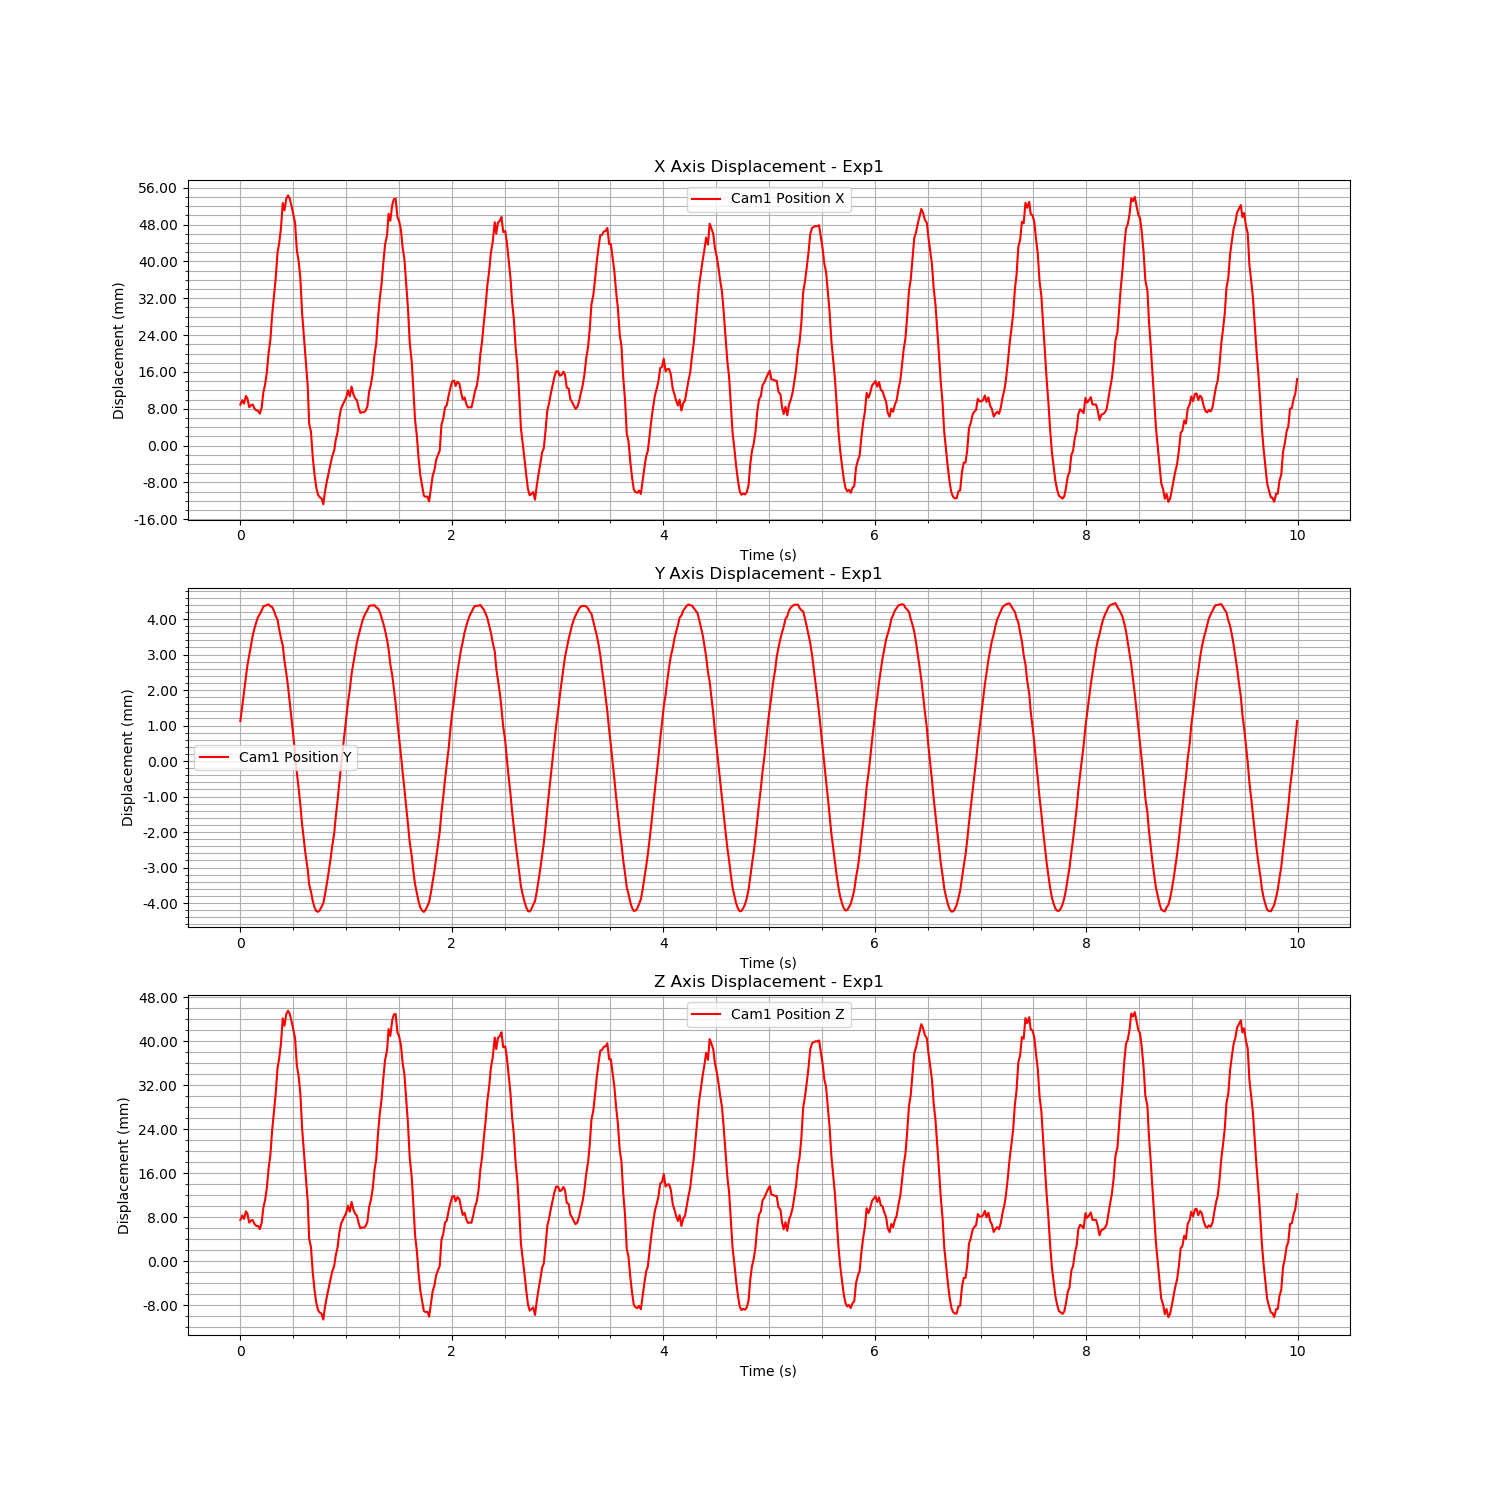

Values plotted in this chart, from the file beside it:
Time (s), Cam1 Fiducial ID, Cam1 Position X, Cam1 Position Y, Cam1 Position Z, Cam1 Rotation X, Cam1 Rotation Y, Cam1 Rotation Z, Cam1 Rotation W
1726156134, 0, 0.008892, 0.001123, 0.007467, -2.753462344240301e-05, 0.0008475, -0.0002202, 1
1726156134, 0, 0.009862, 0.00156, 0.008279, -0.0002293, 0.0008856, 8.728244671200174e-05, 1
1726156134, 0, 0.009129, 0.001929, 0.007659, -0.0002826, 0.0005132, -0.000453, 1
1726156134, 0, 0.01077, 0.002359, 0.00903, -0.001043, 0.0007077, -4.721666724004829e-05, 1
1726156134, 0, 0.01026, 0.002699, 0.008603, -0.0009506, 0.0007127, -0.0003596, 1
1726156134, 0, 0.008336, 0.002969, 0.006985, -0.001467, 0.0005226, 0.0001132, 1
1726156134, 0, 0.008801, 0.003276, 0.007373, -0.001499, 0.0005752, 0.0001138, 1
1726156134, 0, 0.00889, 0.003536, 0.007451, -0.001399, 0.0005236, 1.0511692581245782e-05, 1
1726156135, 0, 0.008032, 0.003736, 0.006731, -0.001527, 0.0003967, 0.0001019, 1
1726156135, 0, 0.007617, 0.003911, 0.006381, -0.001811, 0.0003427, 0.0002611, 1
1726156135, 0, 0.007616, 0.004056, 0.006382, -0.001566, 0.0003402, 2.96062315571327e-05, 1
1726156135, 0, 0.006924, 0.004136, 0.005803, -0.001691, 0.0002703, 2.4417409707878728e-05, 1
1726156135, 0, 0.008242, 0.004237, 0.006905, -0.00207, 0.0004196, 0.0005304, 1
1726156135, 0, 0.01161, 0.004356, 0.009729, -0.002046, 0.0007544, 0.0004707, 1
1726156135, 0, 0.01319, 0.004376, 0.01105, -0.002054, 0.0009407, 0.0003988, 1
1726156135, 0, 0.0159, 0.00439, 0.01332, -0.00167, 0.00121, -6.652033025865539e-05, 1
1726156135, 0, 0.02017, 0.004415, 0.0169, -0.001973, 0.001754, 0.0003083, 1
1726156135, 0, 0.02301, 0.004358, 0.01927, -0.001279, 0.002043, -0.0004781, 1
1726156135, 0, 0.02835, 0.004337, 0.02374, -0.001968, 0.00262, 0.0004053, 1
1726156135, 0, 0.03239, 0.004234, 0.02713, -0.001846, 0.003028, 0.0004098, 1
1726156135, 0, 0.03628, 0.004091, 0.03039, -0.00181, 0.003514, 0.0003708, 1
1726156135, 0, 0.04201, 0.003978, 0.03519, -0.001835, 0.004161, 0.0005977, 1
1726156135, 0, 0.04392, 0.003713, 0.03679, -0.001418, 0.004355, 0.0003144, 1
1726156135, 0, 0.04723, 0.003464, 0.03956, -0.001315, 0.004724, 0.0001474, 1
1726156135, 0, 0.05267, 0.003256, 0.04413, -0.0007633, 0.005191, 0.0002123, 1
1726156135, 0, 0.05107, 0.002815, 0.04279, -0.0003954, 0.005161, -2.5484462583069582e-05, 1
1726156135, 0, 0.05359, 0.002489, 0.0449, 9.371906724608042e-05, 0.005593, -0.0003871, 1
1726156135, 0, 0.05433, 0.002093, 0.04551, -0.0004144, 0.005699, 0.0001258, 1
1726156135, 0, 0.05363, 0.001649, 0.04493, -0.0005042, 0.005594, -7.531134726727716e-05, 1
1726156135, 0, 0.05201, 0.00118, 0.04358, -0.0004502, 0.00532, -0.000251, 1
1726156135, 0, 0.05014, 0.0007098, 0.04201, -0.0003833, 0.005159, -0.000308, 1
1726156135, 0, 0.0484, 0.0002493, 0.04055, -0.0002254, 0.005014, -0.0003577, 1
1726156135, 0, 0.04241, -0.0003251, 0.03554, -0.0004806, 0.004327, -0.0001257, 1
1726156135, 0, 0.04011, -0.0007659, 0.03361, -0.0009531, 0.004165, 0.0002313, 1
1726156135, 0, 0.03631, -0.001234, 0.03043, -0.001069, 0.003795, 0.0003244, 1
1726156135, 0, 0.02879, -0.001788, 0.02413, -0.00107, 0.00314, 5.875203300617474e-05, 1
1726156135, 0, 0.02369, -0.002232, 0.01986, -0.001133, 0.002675, 9.958328860598679e-05, 1
1726156135, 0, 0.01878, -0.002647, 0.01575, -0.000839, 0.002218, -3.580059706239364e-05, 1
1726156135, 0, 0.01281, -0.003055, 0.01076, -0.0007203, 0.001609, -0.0001328, 1
1726156135, 0, 0.004742, -0.003477, 0.003995, -0.000823, 0.0007862, -6.946359515633977e-05, 1
1726156135, 0, 0.00303, -0.003676, 0.002559, -0.001021, 0.0006111, 0.000165, 1
1726156135, 0, -0.002474, -0.003942, -0.002049, -0.000773, -9.768823679710188e-06, 0.0002222, 1
1726156135, 0, -0.006308, -0.004121, -0.005259, -0.0006331, -0.0004751, -6.466451058156134e-05, 1
1726156135, 0, -0.009055, -0.004221, -0.007561, -0.0003034, -0.0007316, -0.0003246, 1
1726156135, 0, -0.01067, -0.004246, -0.008913, -0.0005794, -0.0009027, -0.0001078, 1
1726156135, 0, -0.01124, -0.004202, -0.009385, -0.0006374, -0.001035, -1.1454641032966068e-05, 1
1726156135, 0, -0.01145, -0.004106, -0.00956, -0.0005445, -0.00105, -3.900940429589198e-05, 1
1726156135, 0, -0.01274, -0.004004, -0.01065, -0.0008107, -0.001067, 5.929772995693435e-05, 1
1726156135, 0, -0.009798, -0.003735, -0.008182, -0.0008277, -0.0007658, -3.839551506377967e-05, 1
1726156135, 0, -0.007781, -0.003451, -0.006493, -0.000937, -0.0006273, 6.524981364237957e-05, 1
1726156135, 0, -0.005893, -0.003131, -0.004911, -0.0007827, -0.0004442, -9.480803649026046e-05, 1
1726156135, 0, -0.004065, -0.002782, -0.003383, -0.001258, -0.0003251, 0.000327, 1
1726156135, 0, -0.002377, -0.002406, -0.001972, -0.0004175, -0.0002431, -0.0005144, 1
1726156135, 0, -0.0009825, -0.002018, -0.0008042, -0.000419, -0.000165, -0.0002567, 1
1726156135, 0, 0.001251, -0.001571, 0.001068, -0.0006853, -2.890708249299734e-05, 0.0001294, 1
1726156135, 0, 0.002861, -0.001125, 0.002412, -0.0004063, 0.0001237, -0.0001339, 1
1726156135, 0, 0.006083, -0.000619, 0.005112, -0.0006152, 0.0004578, 8.614979665114514e-05, 1
1726156135, 0, 0.008041, -0.000146, 0.006752, -0.0007999, 0.0006433, 0.0003383, 1
1726156135, 0, 0.008834, 0.0003047, 0.007415, 0.0001367, 0.0007836, -0.0006441, 1
1726156135, 0, 0.009663, 0.0007555, 0.008113, -0.0002802, 0.0008623, -0.000256, 1
... 540 more rows
